Run: headless pygame with SDL's dummy video driver; simulated clock (each Clock.tick advances the game by its frame time, no real sleeping); random seed 0; keys injected as events and as key.get_pressed() state; no mouse input.
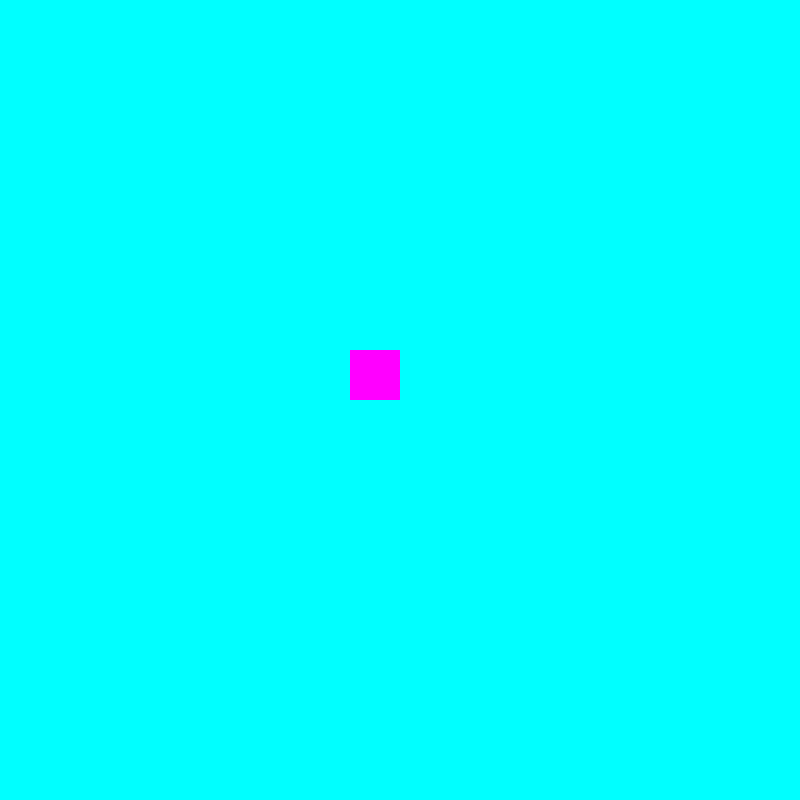
Frame 1 of 4 · flips 1–60 · no input
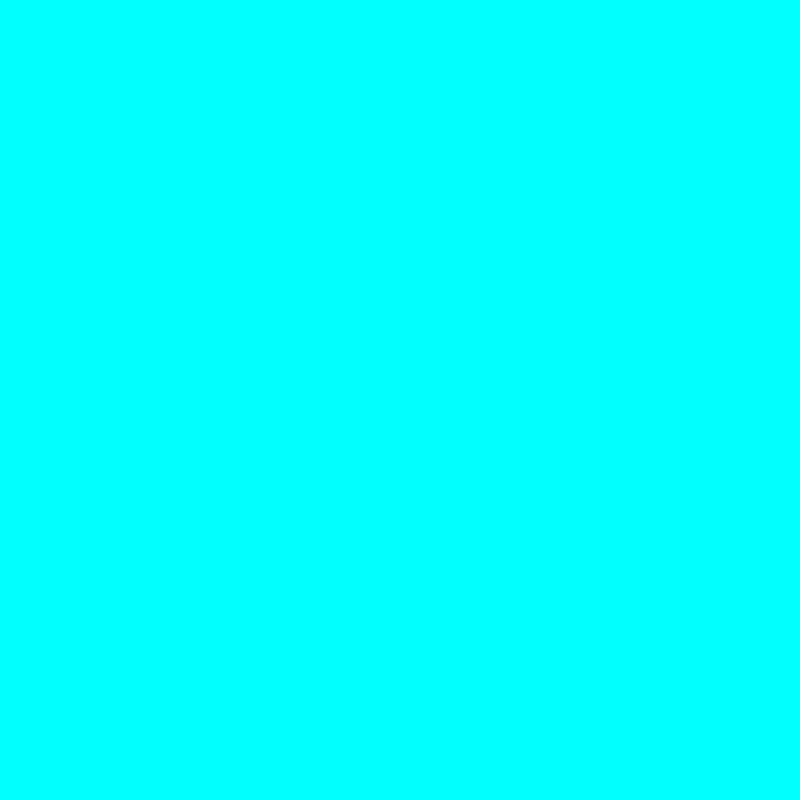
Frame 2 of 4 · flips 61–180 · tapped SPACE, RETURN · held RIGHT (→), D
Frame 3 of 4 · flips 181–300 · held DOWN (↓), S · screen unchanged from frame 2, image omitted
Frame 4 of 4 · flips 301–420 · held LEFT (←), A, UP (↑), W · screen unchanged from frame 3, image omitted

The pygame program that drew these frames:

import pygame



pygame.init()

#window settings
window = pygame.display.set_mode((800, 800))
pygame.display.set_caption('Nibbles')

running = True

posx = 350
posy = 350
left = False
right = False
up = False
down = False

#infinitely loops wihle game is running
while running:

    for event in pygame.event.get():
        if event.type == pygame.QUIT:
            running = False
        
        #handle key presses
        if event.type == pygame.KEYDOWN:
            if event.key == pygame.K_LEFT:
                left, right, up, down = True, False, False, False
            elif event.key == pygame.K_RIGHT:
                left, right, up, down = False, True, False, False
            elif event.key == pygame.K_UP:
                left, right, up, down = False, False, True, False
            elif event.key == pygame.K_DOWN:
                left, right, up, down = False, False, False, True
    if left == True:
        posx += -50
    elif right == True:
        posx += 50
    elif up == True:
        posy += -50
    elif down == True:
        posy += 50
    
    window.fill((0, 255, 255))
    pygame.draw.rect(window, (255, 0, 255), (posx, posy, 50, 50))
    pygame.display.update()
    pygame.time.delay(125)


pygame.quit()
